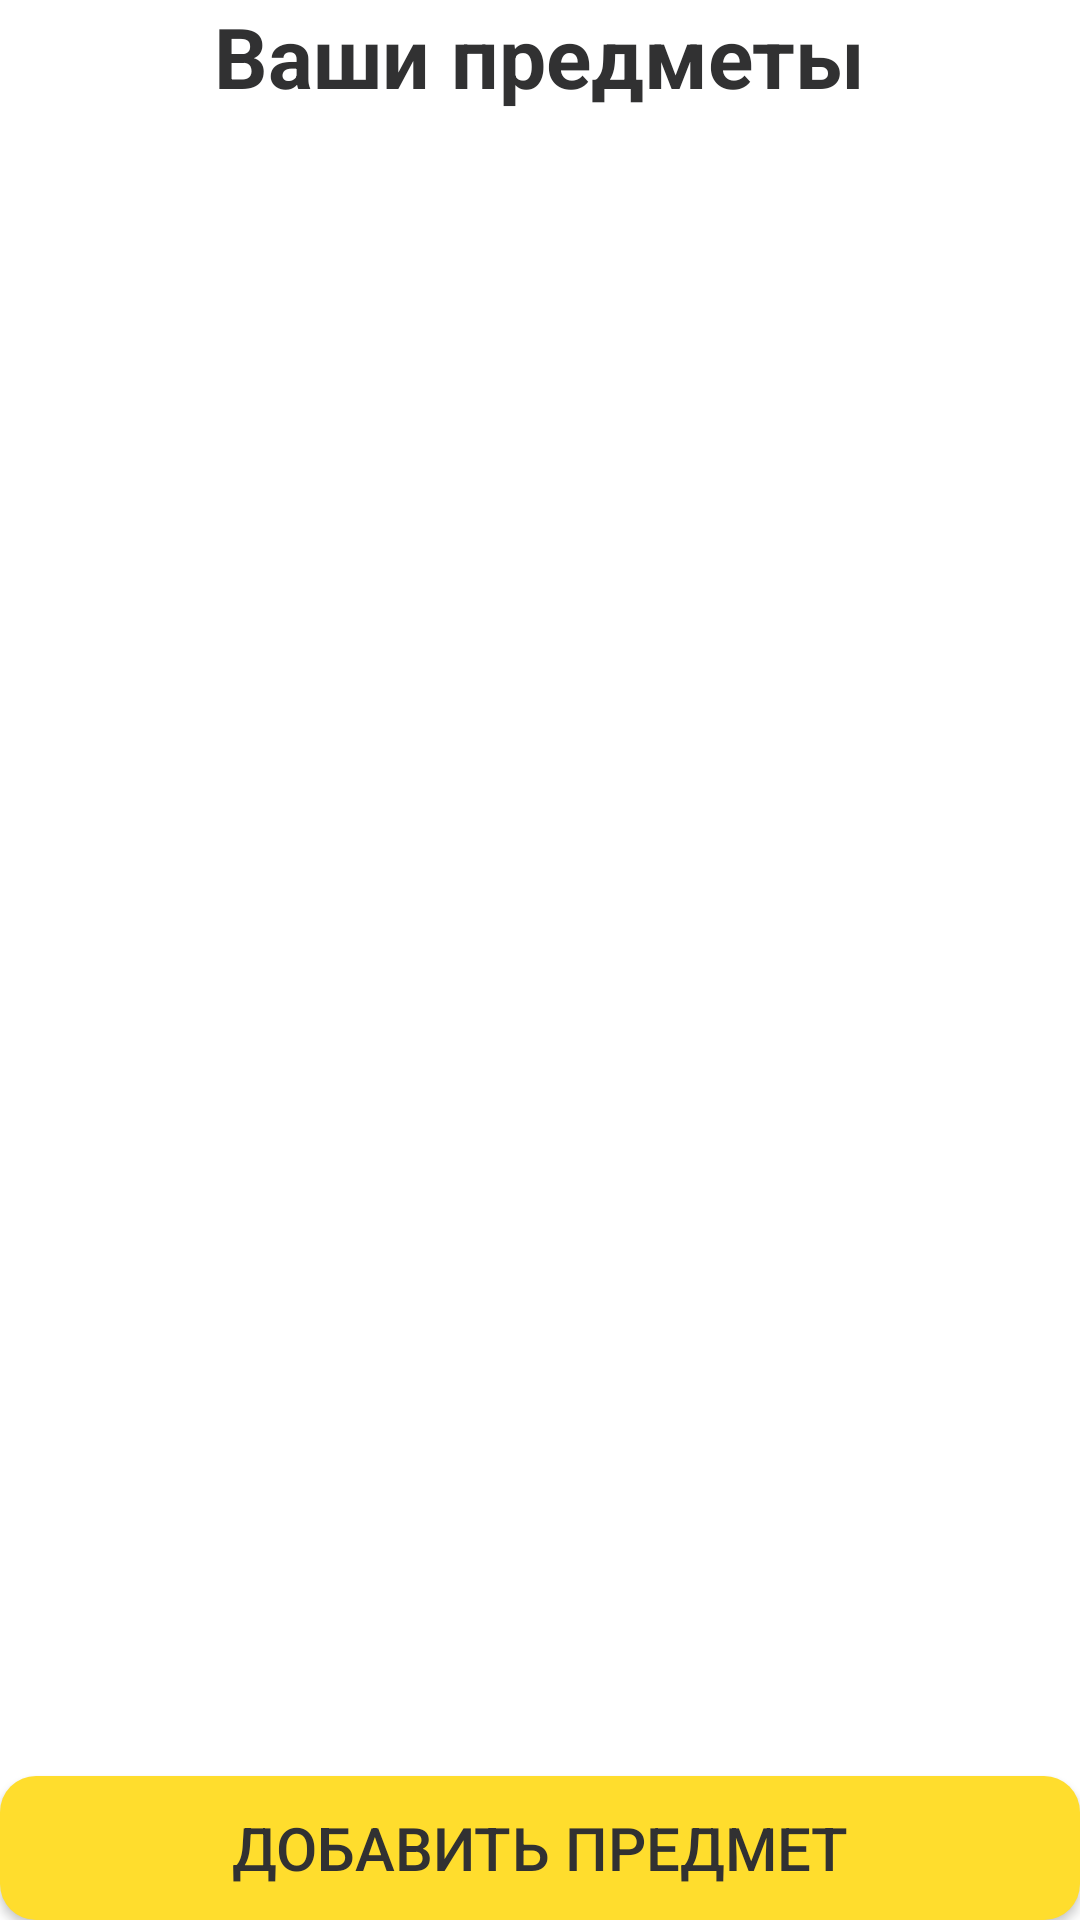

Android layout source for this screen:
<!-- AndroidManifest.xml: application theme Theme.Tprepmobile -->
<!-- res/layout/fragment_subjects.xml -->
<?xml version="1.0" encoding="utf-8"?>
<FrameLayout xmlns:android="http://schemas.android.com/apk/res/android"
    xmlns:app="http://schemas.android.com/apk/res-auto"
    xmlns:tools="http://schemas.android.com/tools"
    android:layout_width="match_parent"
    android:layout_height="match_parent"
    android:orientation="vertical">

    <androidx.core.widget.NestedScrollView
        android:layout_width="match_parent"
        android:layout_height="match_parent">

        <LinearLayout
            android:layout_width="match_parent"
            android:layout_height="wrap_content"
            android:orientation="vertical">

            <TextView
                android:id="@+id/yourSubjectsTextView"
                android:layout_width="wrap_content"
                android:layout_height="wrap_content"
                android:layout_gravity="center_horizontal"
                android:layout_marginTop="@dimen/_20dp"
                android:text="Ваши предметы"
                android:textSize="@dimen/mainTextSize"
                android:textStyle="bold" />

            <androidx.recyclerview.widget.RecyclerView
                android:id="@+id/subjectsRecyclerView"
                android:layout_width="match_parent"
                android:layout_height="wrap_content"
                android:layout_marginHorizontal="@dimen/_16dp"
                android:layout_marginTop="@dimen/_16dp"
                android:nestedScrollingEnabled="false"
                app:layoutManager="androidx.recyclerview.widget.LinearLayoutManager" />

        </LinearLayout>
    </androidx.core.widget.NestedScrollView>

    <Button
        android:id="@+id/addSubjectButton"
        android:layout_width="match_parent"
        android:layout_height="wrap_content"
        android:layout_gravity="bottom|right"
        android:layout_marginHorizontal="@dimen/_16dp"
        android:layout_marginBottom="@dimen/_20dp"
        android:background="@drawable/button_shape"
        android:text="Добавить предмет"
        android:textColor="@color/tPrepTextColor"
        android:textSize="@dimen/defTextSize"
        tools:ignore="RtlHardcoded" />

</FrameLayout>
<!-- resources referenced by this layout -->
<resources>
  <color name="tPrepTextColor">#FF313132</color>
  <dimen name="defTextSize">20sp</dimen>
  <dimen name="mainTextSize">28sp</dimen>
  <!-- drawable button_shape (drawable) -->
  <?xml version="1.0" encoding="utf-8"?>
  <shape
      xmlns:android="http://schemas.android.com/apk/res/android"
      android:shape="rectangle" >
  
      <solid android:color="@color/tPrepBackColor" />
      <corners android:radius="12dp" />
  
  </shape>
  <style name="Theme.Tprepmobile" parent="Base.Theme.Tprepmobile">
  
      </style>
  <color name="tPrepBackColor">#FFFFDD2D</color>
  <style name="Base.Theme.Tprepmobile" parent="Theme.Material3.DayNight.NoActionBar">
  
          <item name="colorPrimary">@color/tPrepBackColor</item>
          <item name="colorPrimaryDark">@color/white</item>
          <item name="colorAccent">@color/black</item>
          <item name="android:textColor">@color/tPrepTextColor</item>
          <item name="android:windowBackground">@color/white</item>
          <item name="android:statusBarColor">@color/black</item>
  
      </style>
  <color name="white">#FFFFFFFF</color>
  <color name="black">#FF000000</color>
</resources>
